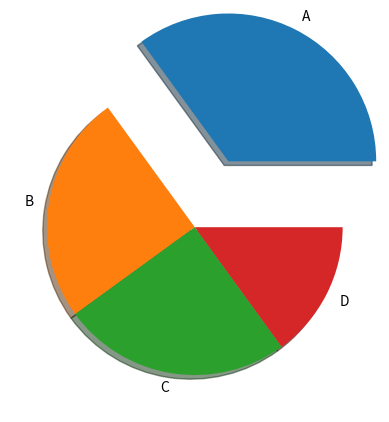

Here is the Python script that generated this plot:
import matplotlib.pyplot as plt
import numpy as np

y = np.array([35 , 25, 25, 15])
myLabels = ["A", "B","C","D"]
myExplode = [0.5,0,0,0]

plt.pie(y, labels= myLabels,explode=myExplode,shadow=True)
plt.show()
